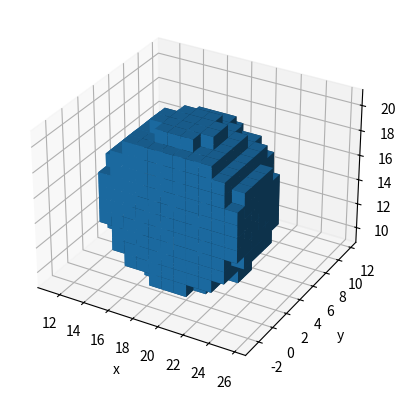

Generate this figure with matplotlib:
"""Classes for common shapes and their manipulation."""

import numpy as _np

# ==================================================
# Parent Shape class

class Shape:
    """Base class for all shapes.

    Parameters
    ----------
    shape_func : Callable[[x,y,z], bool]
        Function returning True if (x,y,z) is within the base shape,
        without any transformation.
    transform_matrix : 4x4 ndarray (default=identity(4))
        4x4 matrix representing the transformation of this shape,
        usually of the form [[R, T],[0, 1]], with R a 3x3 rotation matrix
        and T a 3x1 translation vector.
    """
    def __init__(self, shape_func=(lambda x,y,z: False),
                 transform_matrix=_np.identity(4)):
        self.shape_func = shape_func
        self.transform_matrix = transform_matrix

    def at(self, x, y, z):
        """Returns True if (x,y,z) is within this transformed shape.
        Calling shape.at(x,y,z) or shape(x,y,z) is the same."""
        coord_vec = _np.array([x, y, z, _np.ones_like(x)])
        x_,y_,z_,_ = _np.tensordot(self.transform_matrix, coord_vec, axes=1)
        return self.shape_func(x_, y_, z_)

    def __call__(self, x, y, z):
        """Returns True if (x,y,z) is within this transformed shape.
        Calling shape.at(x,y,z) or shape(x,y,z) is the same."""
        return self.at(x, y, z)
        

    # -------------------------
    # operations on itself

    def transform(self, mat):
        """Transform this shape according to a given 4x4 matrix,
        usually of the form [[R, T],[0, 1]], with R a 3x3 rotation matrix
        and T a 3x1 translation vector.
        Returns transformed self."""
        self.transform_matrix = self.transform_matrix @ mat
        return self

    def rotate_matrix(self, rotmat):
        """Rotate this shape according to the given 3x3 rotation matrix."""
        if rotmat.shape == (3,3):
            rotmat = _np.pad(rotmat, (0,1))  # 3x3 to 4x4        
            rotmat[3,3] = 1
        return self.transform(rotmat)

    def rotate_x(self, theta):
        """Rotate this shape theta radians counter-clockwise around the x-axis."""
        rotmat = _np.array([[1, 0, 0],
                            [0, _np.cos(theta), _np.sin(theta)],
                            [0, -_np.sin(theta), _np.cos(theta)]])
        return self.rotate_matrix(rotmat)

    def rotate_y(self, theta):
        """Rotate this shape theta radians counter-clockwise around the y-axis."""
        rotmat = _np.array([[_np.cos(theta), 0, -_np.sin(theta)],
                            [0, 1, 0],
                            [_np.sin(theta), 0, _np.cos(theta)]])
        return self.rotate_matrix(rotmat)

    def rotate_z(self, theta):
        """Rotate this shape theta radians counter-clockwise around the z-axis."""
        rotmat = _np.array([[_np.cos(theta), _np.sin(theta), 0],
                            [-_np.sin(theta), _np.cos(theta), 0],
                            [0, 0, 1]])
        return self.rotate_matrix(rotmat)

    def translate(self, dx, dy, dz):
        """Translate this shape by the vector (dx,dy,dz)."""
        mat = _np.identity(4)
        mat[0:3,3] = (-dx,-dy,-dz)
        return self.transform(mat)

    def translate_x(self, dx):
        """Translate this shape by dx along the x-axis."""
        return self.translate(dx, 0, 0)
    
    def translate_y(self, dy):
        """Translate this shape by dy along the y-axis."""
        return self.translate(0, dy, 0)
    
    def translate_z(self, dz):
        """Translate this shape by dz along the z-axis."""
        return self.translate(0, 0, dz)

    def scale(self, sx, sy=None, sz=1):
        """Scale this shape, using (0,0,0) as the origin.
        Takes 1, 2 or 3 arguments:
            1. (s): scale by s in all directions.
            2. (sx, sy): scale by sx and sy in the xy-plane, but do not scale z.
            3. (sx, sy, sz): scale by sx, sy and sz in the x-, y- and
            z-direction respectively.
        """
        if sy is None:
            sy = sz = sx
        mat = _np.diag((1/sx, 1/sy, 1/sz, 1))
        return self.transform(mat)

    
    # -------------------------
    # operations between shapes


# ==================================================
# TODO List of Mumax3 manipulations to add

# Repeat

# Add / Union (logical OR)
# Intersection (logical AND)
# Inverse (logical NOT)
# Sub (logical AND NOT)
# XOR


# ==================================================
# Child shapes

class Empty(Shape):
    """Empty space."""
    def __init__(self):
        super().__init__(lambda x,y,z: False)

class Universe(Shape):
    """All of space."""
    def __init__(self):
        super().__init__(lambda x,y,z: True)

class Ellipsoid(Shape):
    """Ellipsoid with given diameters diamx, diamy, diamz."""
    def __init__(self, diamx, diamy, diamz):
        def shape_func(x, y, z):
            return (x/diamx)**2 + (y/diamy)**2 + (z/diamz)**2 <= 0.25
        super().__init__(shape_func)

class Sphere(Ellipsoid):
    """Sphere with given diameter."""
    def __init__(self, diam):
        super().__init__(diam, diam, diam)

class Ellipse(Shape):
    """Ellipse in the xy-plane with given diameters diamx and diamy."""
    def __init__(self, diamx, diamy):
        def shape_func(x, y, z):
            return (x/diamx)**2 + (y/diamy)**2 <= 0.25
        super().__init__(shape_func)

class Circle(Ellipse):
    """Circle in the xy-plane with given diameter."""
    def __init__(self, diam):
        super().__init__(diam, diam)


# ==================================================
# TODO List of Mumax3 shapes to add

# Cone
# Cylinder
# Circle
# Cuboid
# Rect
# Square
# XRange
# YRange
# ZRange
# Layers
# Layer
# Cell
# ImageShape
# GrainRoughness

# ==================================================

if __name__=="__main__":

    import matplotlib.pyplot as plt

    shape = Ellipsoid(2, 1, 0.5)
    shape.scale(0.5, 1, 2)
    shape.translate(0.5, -0.8, 0.2)


    x = _np.linspace(-1, 1, 25)
    y = _np.linspace(-1, 1, 25)
    z = _np.linspace(-1, 1, 25)
    X, Y, Z = _np.meshgrid(x, y, z, indexing="ij")

    geom = shape(X, Y, Z)

    fig = plt.figure()
    ax = fig.add_subplot(projection='3d')
    ax.voxels(geom)
    ax.axis("equal")
    ax.set_xlabel("x"); ax.set_ylabel("y"); ax.set_zlabel("z")
    plt.show()
